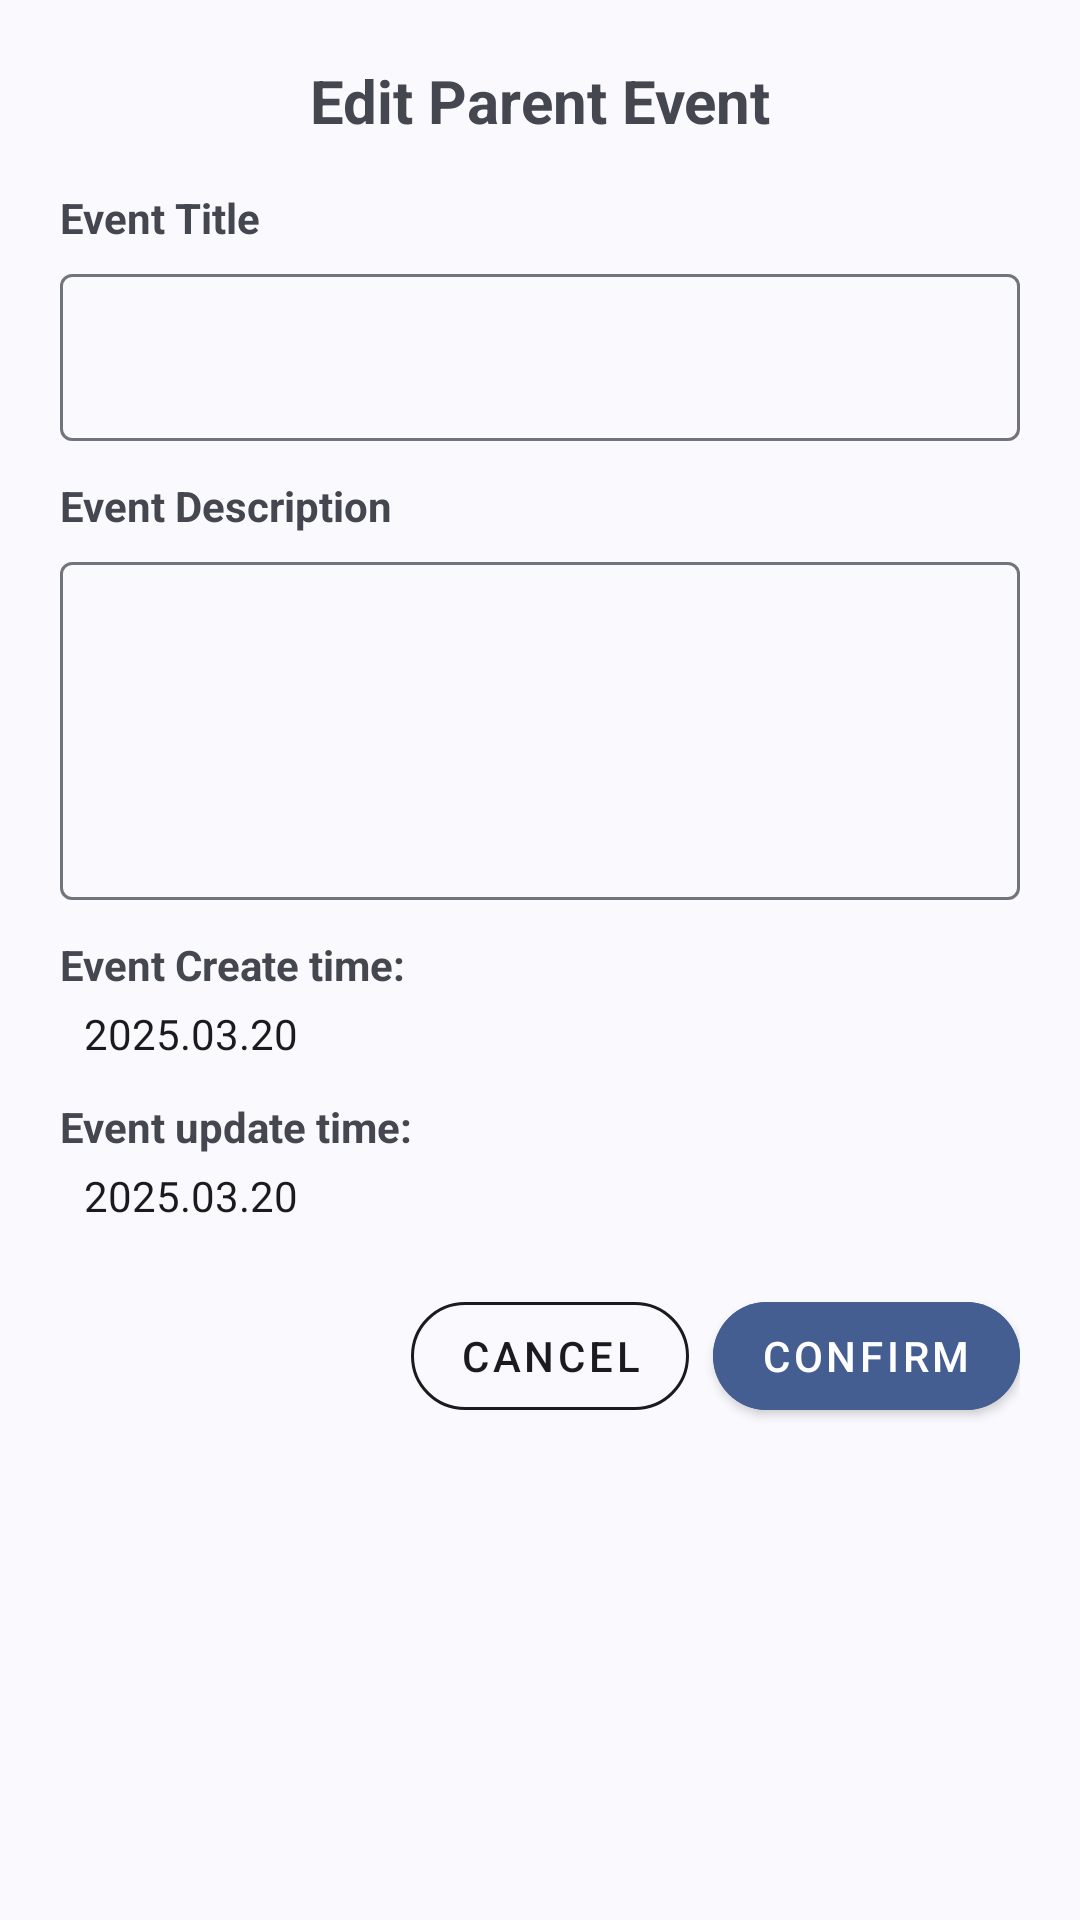

Android layout source for this screen:
<!-- AndroidManifest.xml: application theme Theme.Material3.DynamicColors.DayNight.NoActionBar -->
<!-- res/layout/dialog_event_edit.xml -->
<?xml version="1.0" encoding="utf-8"?>
<LinearLayout xmlns:android="http://schemas.android.com/apk/res/android"
    android:layout_width="match_parent"
    android:layout_height="wrap_content"
    xmlns:app="http://schemas.android.com/apk/res-auto"
    android:orientation="vertical"
    android:padding="20dp">

    
    <TextView
        android:id="@+id/dialog_title"
        android:layout_width="match_parent"
        android:layout_height="wrap_content"
        android:text="@string/text_parent_event_edit"
        android:textSize="20sp"
        android:textStyle="bold"
        android:gravity="center"
        android:paddingBottom="16dp" />

    
    <TextView
        android:layout_width="match_parent"
        android:layout_height="wrap_content"
        android:text="@string/text_event_title"
        android:textSize="14sp"
        android:textStyle="bold"
        android:paddingBottom="4dp" />

    
    <com.google.android.material.textfield.TextInputLayout
        android:layout_width="match_parent"
        android:layout_height="wrap_content">

        <com.google.android.material.textfield.TextInputEditText
            android:id="@+id/edit_title"
            android:layout_width="match_parent"
            android:layout_height="wrap_content"
            android:maxLines="1"
            android:inputType="text"/>
    </com.google.android.material.textfield.TextInputLayout>

    
    <TextView
        android:layout_width="match_parent"
        android:layout_height="wrap_content"
        android:text="@string/text_event_description"
        android:textSize="14sp"
        android:textStyle="bold"
        android:paddingTop="12dp"
        android:paddingBottom="4dp" />

    
    <com.google.android.material.textfield.TextInputLayout
        android:layout_width="match_parent"
        android:layout_height="wrap_content">

        <com.google.android.material.textfield.TextInputEditText
            android:id="@+id/edit_description"
            android:layout_width="match_parent"
            android:layout_height="wrap_content"
            android:minLines="4"
            android:maxLines="8"
            android:gravity="top"
            android:inputType="textMultiLine"/>
    </com.google.android.material.textfield.TextInputLayout>

    
    <TextView
        android:layout_width="match_parent"
        android:layout_height="wrap_content"
        android:text="@string/text_event_created_time"
        android:textSize="14sp"
        android:textStyle="bold"
        android:paddingTop="12dp"
        android:paddingBottom="4dp" />

    
    <TextView
        android:id="@+id/text_created_time"
        android:layout_width="match_parent"
        android:layout_height="wrap_content"
        android:textSize="14sp"
        android:paddingStart="8dp"
        android:paddingEnd="8dp"
        android:text="@string/create_time_holder"
        android:textColor="?attr/colorOnSurface" />

    
    <TextView
        android:layout_width="match_parent"
        android:layout_height="wrap_content"
        android:text="@string/text_event_updated_time"
        android:textSize="14sp"
        android:textStyle="bold"
        android:paddingTop="12dp"
        android:paddingBottom="4dp" />

    
    <TextView
        android:id="@+id/text_updated_time"
        android:layout_width="match_parent"
        android:layout_height="wrap_content"
        android:textSize="14sp"
        android:paddingHorizontal="8dp"
        android:text="@string/update_time_holder"
        android:textColor="?attr/colorOnSurface" />

    
    <LinearLayout
        android:layout_width="match_parent"
        android:layout_height="wrap_content"
        android:orientation="horizontal"
        android:gravity="end"
        android:layout_marginTop="20dp">

        
        <com.google.android.material.button.MaterialButton
            android:id="@+id/btn_cancel"
            app:cornerRadius="@dimen/button_radius"
            style="@style/Widget.MaterialComponents.Button.OutlinedButton"
            android:layout_width="wrap_content"
            android:layout_height="wrap_content"
            android:text="@string/cancel"
            android:layout_marginEnd="8dp"
            android:textColor="?attr/colorOnSurface"
            app:strokeWidth="1dp"
            app:strokeColor="?attr/colorOnSurface"/>

        
        <com.google.android.material.button.MaterialButton
            android:id="@+id/btn_ok"
            app:cornerRadius="@dimen/button_radius"
            style="@style/Widget.MaterialComponents.Button"
            android:layout_width="wrap_content"
            android:layout_height="wrap_content"
            android:text="@string/confirm"
            android:backgroundTint="?attr/colorPrimary"
            android:textColor="?attr/colorOnPrimary"/>
    </LinearLayout>

</LinearLayout>
<!-- resources referenced by this layout -->
<resources>
  <dimen name="button_radius">32dp</dimen>
  <string name="cancel">Cancel</string>
  <string name="confirm">Confirm</string>
  <string name="create_time_holder">2025.03.20</string>
  <string name="text_event_created_time">Event Create time:</string>
  <string name="text_event_description">Event Description</string>
  <string name="text_event_title">Event Title</string>
  <string name="text_event_updated_time">Event update time:</string>
  <string name="text_parent_event_edit">Edit Parent Event</string>
  <string name="update_time_holder">2025.03.20</string>
</resources>
